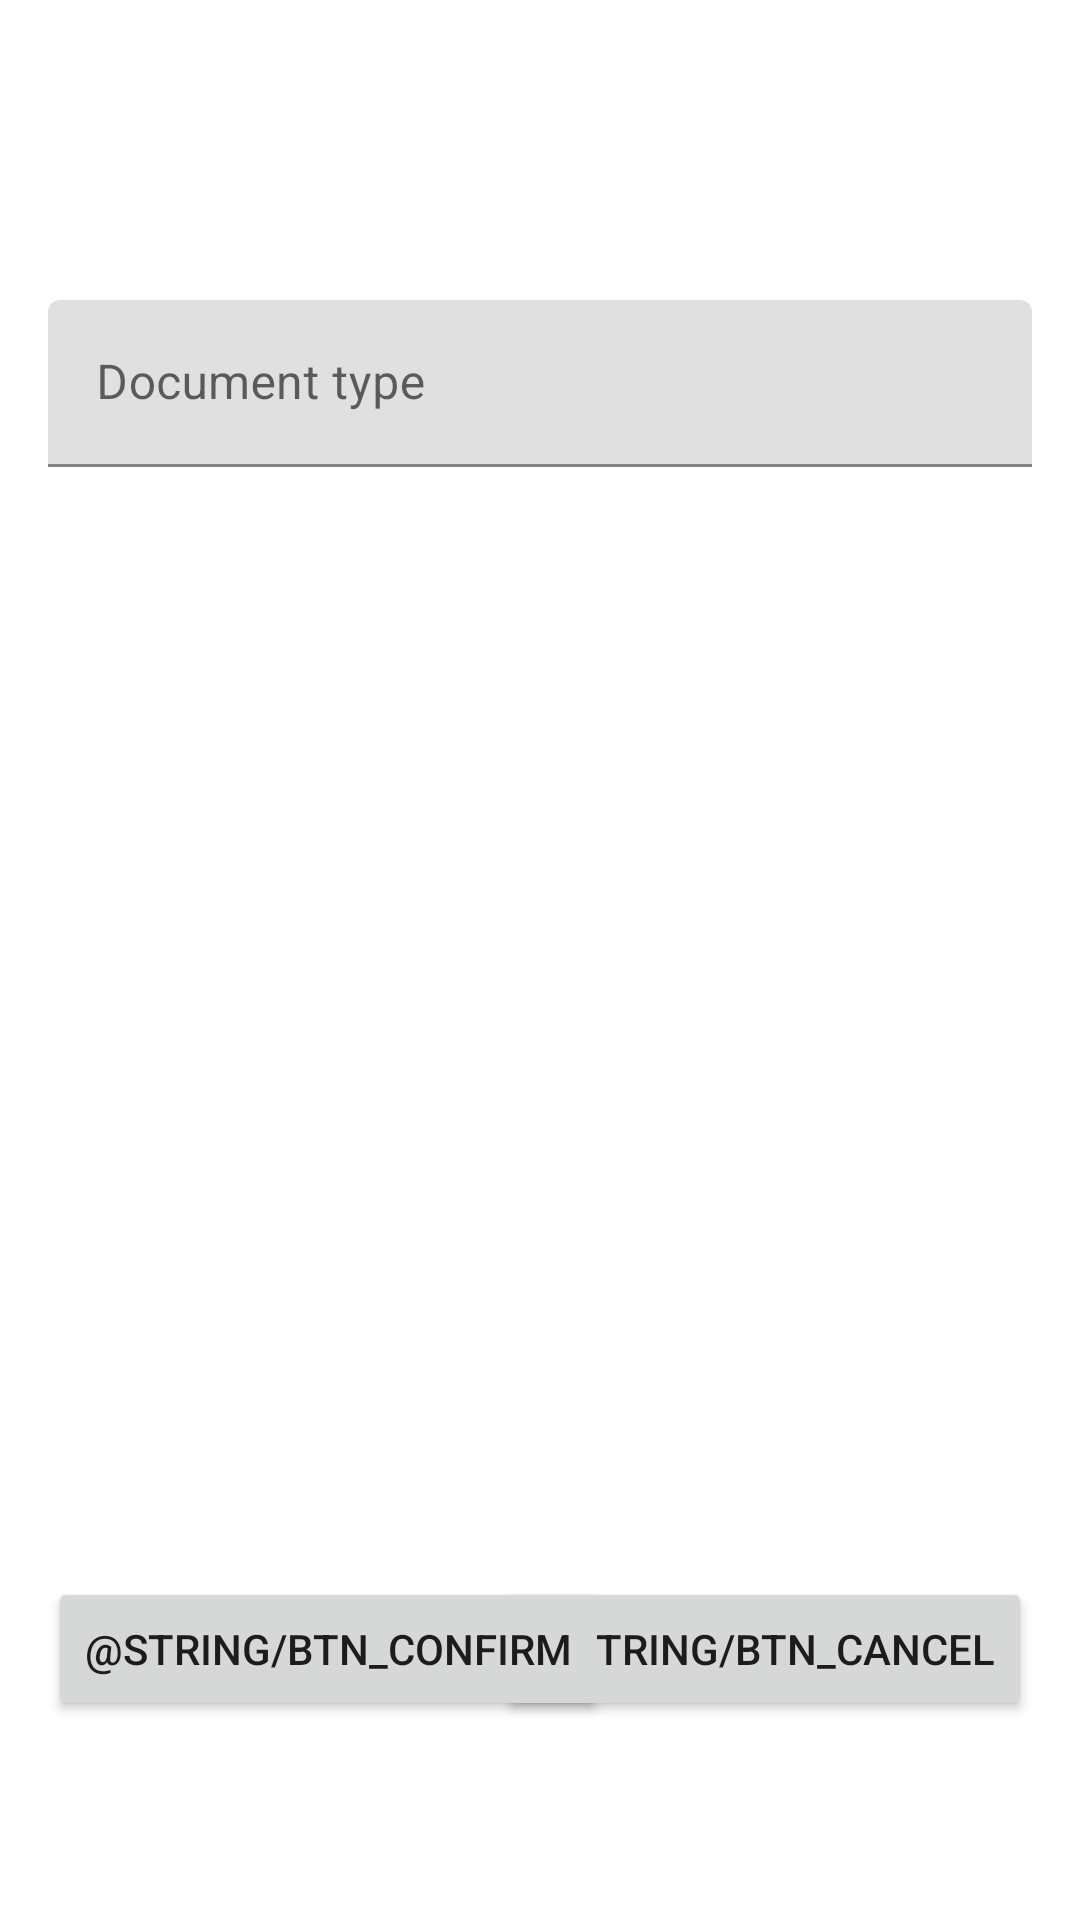

Write the Android layout XML for this screen, with the resource values it uses.
<!-- AndroidManifest.xml: application theme AppTheme -->
<!-- res/layout/activity_document_types.xml -->
<?xml version="1.0" encoding="utf-8"?>
<androidx.constraintlayout.widget.ConstraintLayout xmlns:android="http://schemas.android.com/apk/res/android"
    xmlns:app="http://schemas.android.com/apk/res-auto"
    xmlns:tools="http://schemas.android.com/tools"
    android:layout_width="match_parent"
    android:layout_height="match_parent"
    tools:context=".document_types">

    <com.google.android.material.textfield.TextInputLayout
        android:id="@+id/docType_title_l"
        android:layout_width="0dp"
        android:layout_height="wrap_content"
        android:layout_marginStart="16dp"
        android:layout_marginTop="100dp"
        android:layout_marginEnd="16dp"
        app:layout_constraintEnd_toEndOf="parent"
        app:layout_constraintStart_toStartOf="parent"
        app:layout_constraintTop_toTopOf="parent">

        <com.google.android.material.textfield.TextInputEditText
            android:id="@+id/docType_title_ed"
            android:layout_width="match_parent"
            android:layout_height="wrap_content"
            android:hint="Document type" />
    </com.google.android.material.textfield.TextInputLayout>

    <Button
        android:id="@+id/button3"
        android:layout_width="wrap_content"
        android:layout_height="wrap_content"
        android:layout_marginTop="370dp"
        android:layout_marginEnd="16dp"
        android:text="@string/btn_cancel"
        app:layout_constraintEnd_toEndOf="parent"
        app:layout_constraintTop_toBottomOf="@+id/docType_title_l" />

    <Button
        android:id="@+id/button4"
        android:layout_width="wrap_content"
        android:layout_height="wrap_content"
        android:layout_marginStart="16dp"
        android:layout_marginTop="370dp"
        android:text="@string/btn_confirm"
        app:layout_constraintStart_toStartOf="parent"
        app:layout_constraintTop_toBottomOf="@+id/docType_title_l" />
</androidx.constraintlayout.widget.ConstraintLayout>
<!-- resources referenced by this layout -->
<resources>
  <string name="btn_cancel">Cancelar</string>
  <string name="btn_confirm">Confirmar</string>
  <style name="AppTheme" parent="Theme.MaterialComponents.Light.NoActionBar">
          
          <item name="colorPrimary">@color/colorPrimary</item>
          <item name="colorPrimaryDark">@color/colorPrimaryDark</item>
          <item name="colorAccent">@color/colorAccent</item>
          <item name="android:navigationBarColor">@color/colorPrimary</item>
      </style>
  <color name="colorPrimary">#D50000</color>
  <color name="colorPrimaryDark">#9B0000</color>
  <color name="colorAccent">#FF5131</color>
</resources>
